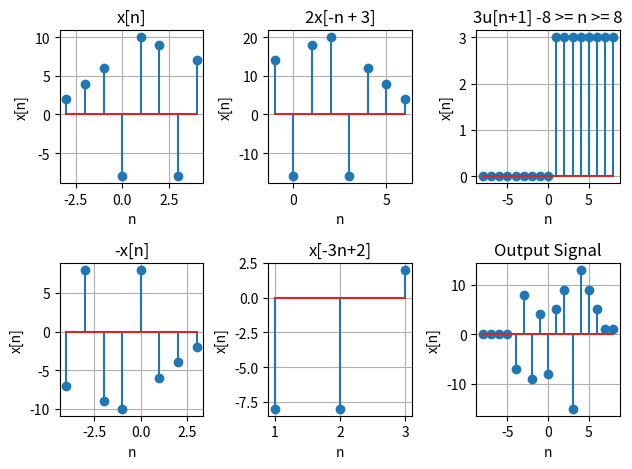

Reproduce this figure in Python.
import matplotlib.pyplot as plt
import numpy as np

def unitstep(s, n1, n2):
    n=np.arange(n1, n2)
    x=np.zeros_like(n)
    x[n>=s] =1
    return n, x

def sigshift(x, m, n0):
    ns = m + n0
    xs = x
    return ns, xs

def flipsig(n, x):
    xf = x[:: -1] # flipped x
    nf = -n[:: -1] # flipped n
    return nf, xf

def downsample(x, n1, n2, f):
    factor = f
    nd = np.arange(n1/f, n2/f)
    xd = x[:: f]
    return nd, xd

def sigadd(n1, x1, n2, x2, n3, x3, n4, x4):
    n = np.arange(min(min(n1), min(n2), min(n3), min(n4)), max(max(n1), max(n2), max(n3), max(n4))+ 1)
    y1 = np.zeros(len(n))
    y2 = np.zeros(len(n))
    y3 = np.zeros(len(n))
    y4 = np.zeros(len(n))
    index1 = (n >= min(n1)) & (n <= max(n1))
    index2 = (n >= min(n2)) & (n <= max(n2))
    index3 = (n >= min(n3)) & (n <= max(n3))
    index4 = (n >= min(n4)) & (n <= max(n4))
    y1[index1] = x1
    y2[index2] = x2
    y3[index3] = x3
    y4[index4] = x4
    y = y1 + y2 + y3 + y4
    return n, y

#Given
x1 = np.array([2, 4, 6, -8, 10, 9, -8, 7])
n1 = np.arange(-3, 5)

#2x[-n + 3]
na, xa = flipsig(n1, x1)
na, xa = sigshift(2 * xa, na, 3)

#3u[n+1] -8 >= n >= 8
nb, xb = unitstep(1, -8, 9) 

#-x[n]
nc, xc = flipsig(n1, -x1)

#x[-3n+2]
nd, xd = downsample(x1, -3, 5, 3)
nd, xd = sigshift(xd, nd, -2)
nd, xd = flipsig(nd, xd)

# Signal Operation
ne, xe = sigadd(na, xa, nb, xb, nc, xc, nd, xd) 

#x[n]
plt.subplot(2, 3, 1)
plt.stem(n1, x1)
plt.xlabel('n')
plt.ylabel('x[n]')
plt.title('x[n]')
plt.grid(True)

#2x[-n + 3]
plt.subplot(2, 3, 2)
plt.stem(na, xa)
plt.xlabel('n')
plt.ylabel('x[n]')
plt.title('2x[-n + 3]')
plt.grid(True)

#3u[n+1] -8 >= n >= 8
plt.subplot(2, 3, 3)
plt.stem(nb, 3. * xb)
plt.xlabel('n')
plt.ylabel('x[n]')
plt.title('3u[n+1] -8 >= n >= 8')
plt.grid(True)

#-x[n]
plt.subplot(2, 3, 4)
plt.stem(nc, xc)
plt.xlabel('n')
plt.ylabel('x[n]')
plt.title('-x[n]')
plt.grid(True)

#x[-3n+2]
plt.subplot(2, 3, 5)
plt.stem(nd, xd)
plt.xlabel('n')
plt.ylabel('x[n]')
plt.title('x[-3n+2]')
plt.grid(True)

#Signal Operation
plt.subplot(2, 3, 6)
plt.stem(ne, xe)
plt.xlabel('n')
plt.ylabel('x[n]')
plt.title('Output Signal')
plt.grid(True)

plt.tight_layout()
plt.show()

